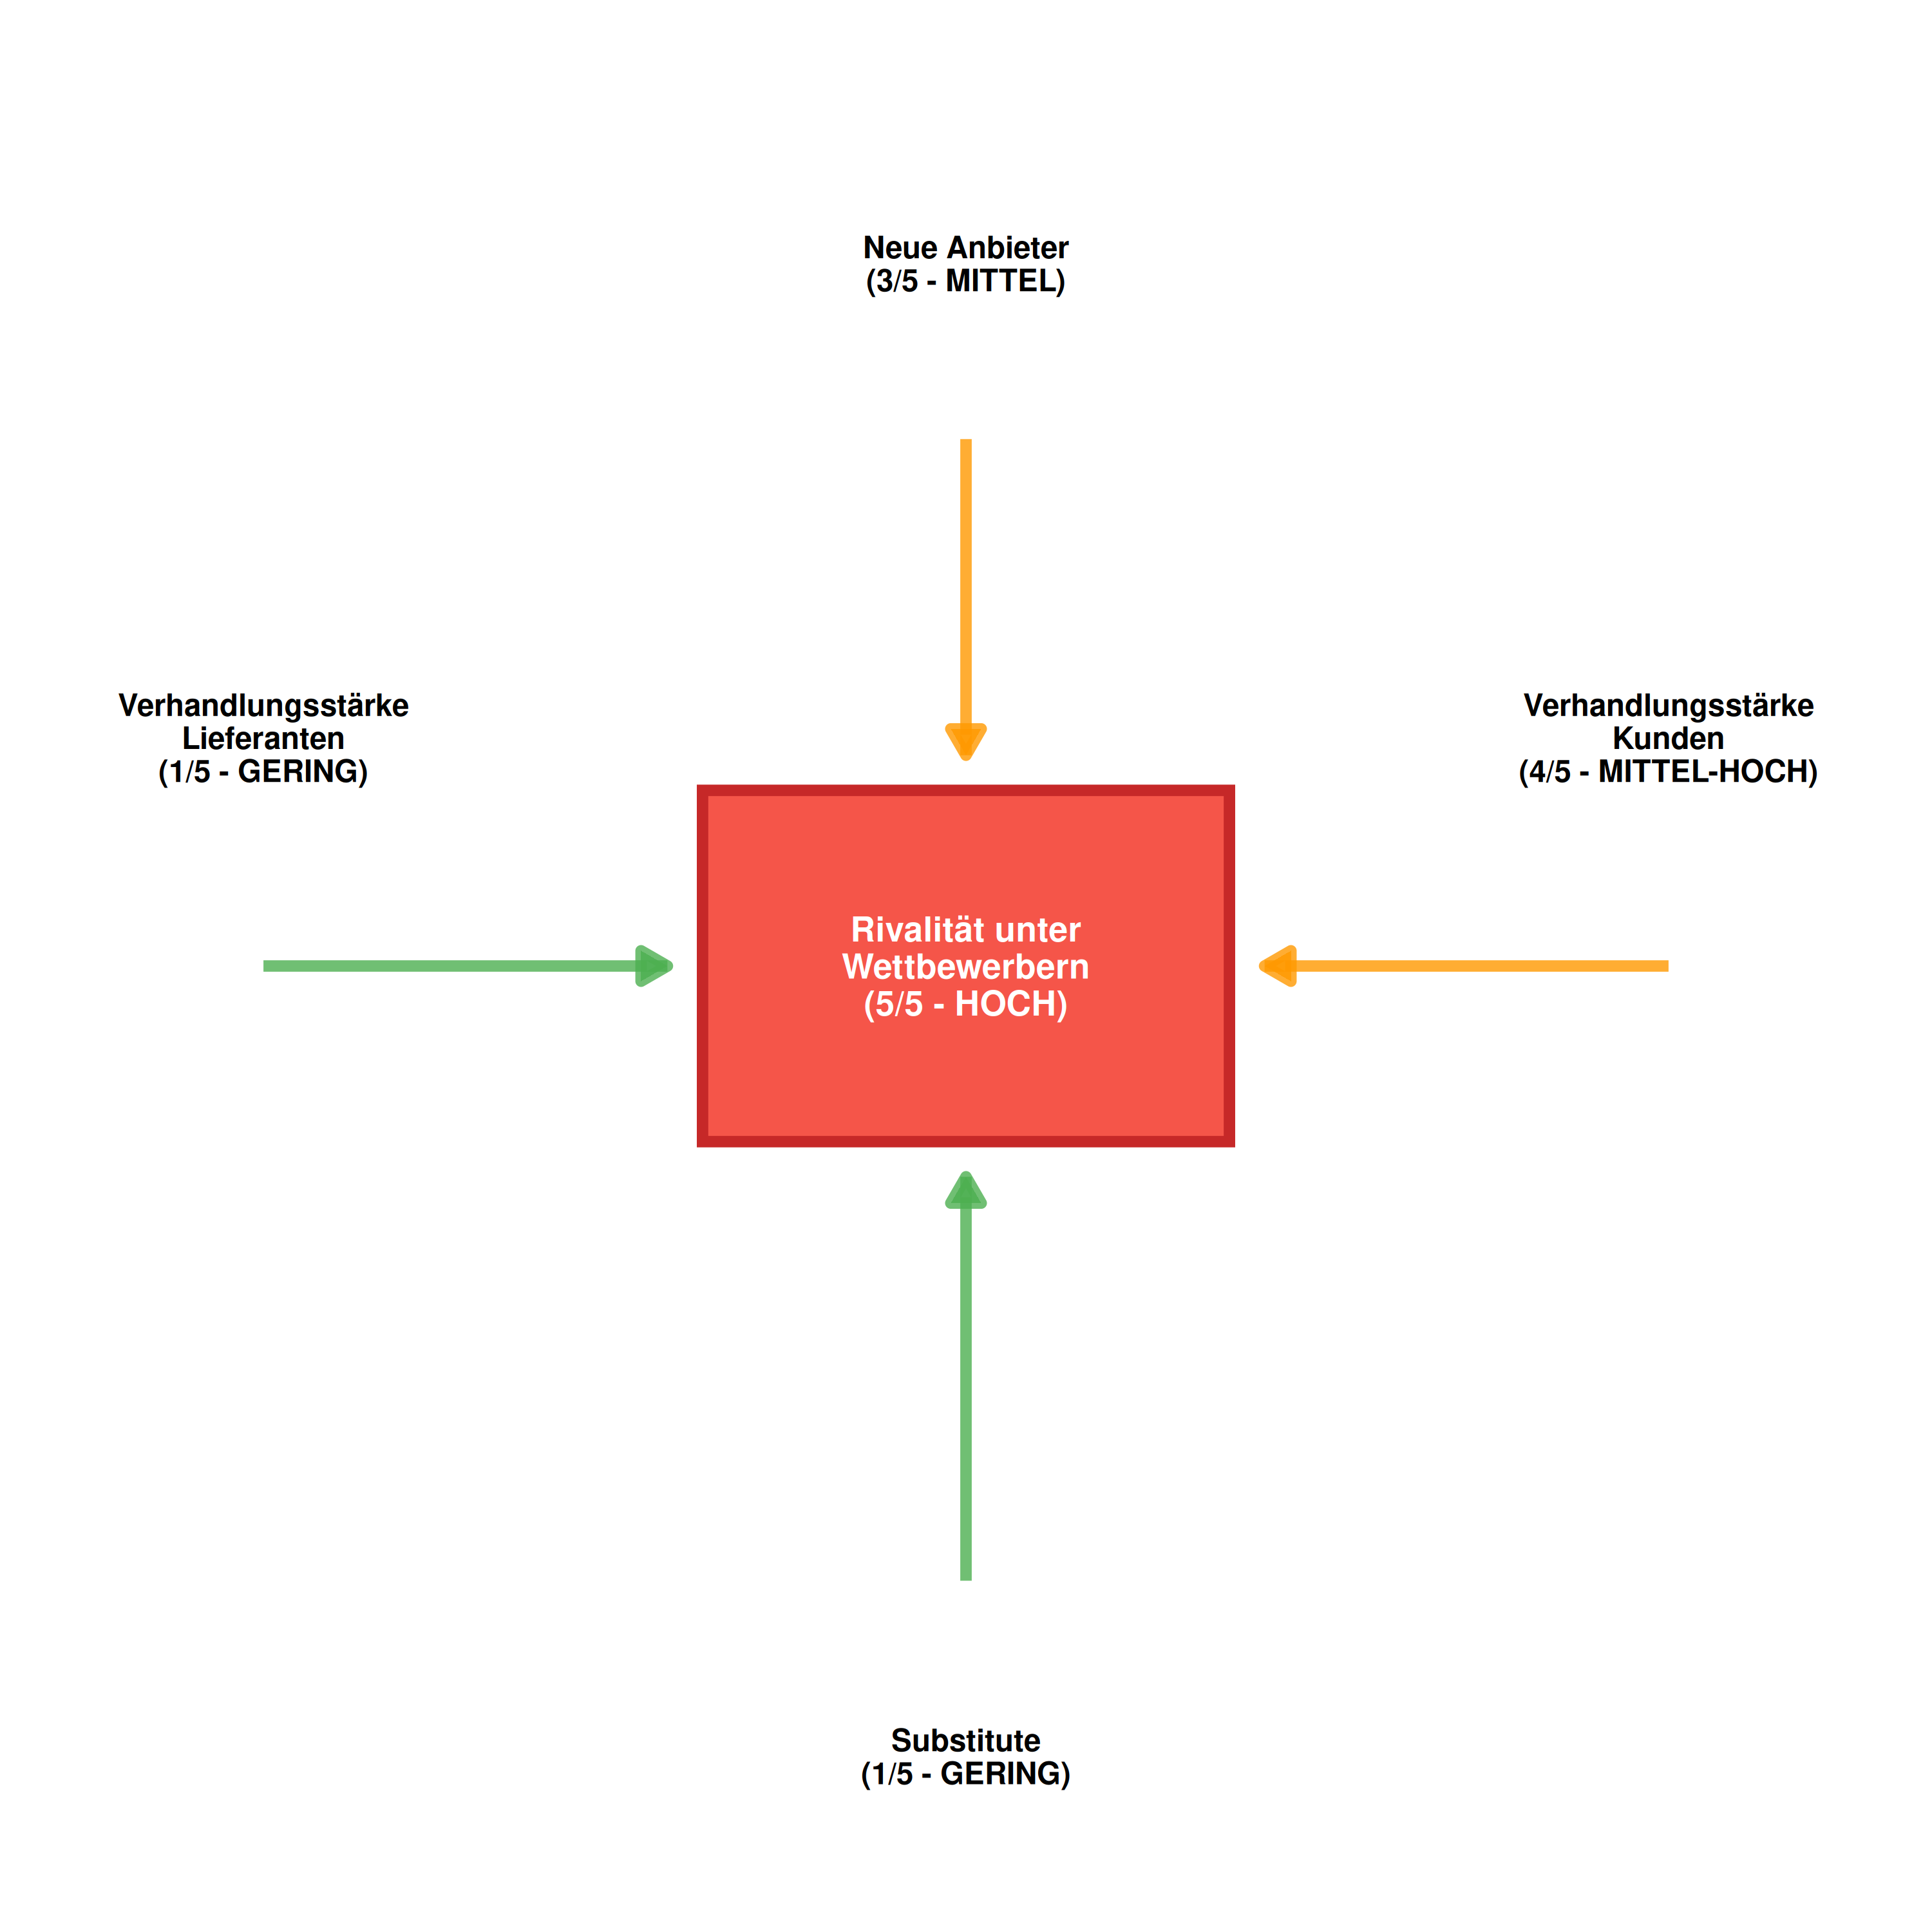

This chart was generated by the following R code:
# Five Forces Grafik (Porter-Modell) - SAP Fallstudie (Klassisches Layout)
# Laden der benötigten Bibliothek
library(ggplot2)

# Zentrale Box - Rivalität unter Wettbewerbern (Mitte)
center_box <- data.frame(
  xmin = 3.5,
  xmax = 6.5,
  ymin = 4.5,
  ymax = 6.5,
  fill = "#F44336"  # Rot für HOCH
)

# Grafik erstellen
p <- ggplot() +
  # Zentrale Box - Rivalität (Rot, HOCH)
  geom_rect(
    data = center_box,
    aes(xmin = xmin, xmax = xmax, ymin = ymin, ymax = ymax),
    fill = "#F44336",
    color = "#C62828",
    linewidth = 2,
    alpha = 0.9
  ) +

  # Text in der zentralen Box
  annotate(
    "text",
    x = 5,
    y = 5.5,
    label = "Rivalität unter\nWettbewerbern\n(5/5 - HOCH)",
    fontface = "bold",
    size = 4.5,
    hjust = 0.5,
    lineheight = 0.9,
    color = "white"
  ) +

  # Pfeil: Neue Anbieter (OBEN) → Mitte
  geom_segment(
    aes(x = 5, y = 8.5, xend = 5, yend = 6.7),
    arrow = arrow(length = unit(0.4, "cm"), type = "closed"),
    color = "#FF9800",
    linewidth = 2,
    alpha = 0.8
  ) +

  # Pfeil: Substitute (UNTEN) → Mitte
  geom_segment(
    aes(x = 5, y = 2, xend = 5, yend = 4.3),
    arrow = arrow(length = unit(0.4, "cm"), type = "closed"),
    color = "#4CAF50",
    linewidth = 2,
    alpha = 0.8
  ) +

  # Pfeil: Lieferanten (LINKS) → Mitte
  geom_segment(
    aes(x = 1, y = 5.5, xend = 3.3, yend = 5.5),
    arrow = arrow(length = unit(0.4, "cm"), type = "closed"),
    color = "#4CAF50",
    linewidth = 2,
    alpha = 0.8
  ) +

  # Pfeil: Kunden (RECHTS) → Mitte
  geom_segment(
    aes(x = 9, y = 5.5, xend = 6.7, yend = 5.5),
    arrow = arrow(length = unit(0.4, "cm"), type = "closed"),
    color = "#FF9800",
    linewidth = 2,
    alpha = 0.8
  ) +

  # Label: Neue Anbieter (OBEN)
  annotate(
    "text",
    x = 5,
    y = 9.5,
    label = "Neue Anbieter\n(3/5 - MITTEL)",
    fontface = "bold",
    size = 4,
    hjust = 0.5,
    lineheight = 0.9
  ) +

  # Label: Substitute (UNTEN)
  annotate(
    "text",
    x = 5,
    y = 1,
    label = "Substitute\n(1/5 - GERING)",
    fontface = "bold",
    size = 4,
    hjust = 0.5,
    lineheight = 0.9
  ) +

  # Label: Lieferanten (LINKS)
  annotate(
    "text",
    x = 1,
    y = 6.8,
    label = "Verhandlungsstärke\nLieferanten\n(1/5 - GERING)",
    fontface = "bold",
    size = 4,
    hjust = 0.5,
    lineheight = 0.9
  ) +

  # Label: Kunden (RECHTS)
  annotate(
    "text",
    x = 9,
    y = 6.8,
    label = "Verhandlungsstärke\nKunden\n(4/5 - MITTEL-HOCH)",
    fontface = "bold",
    size = 4,
    hjust = 0.5,
    lineheight = 0.9
  ) +

  # Achsen-Konfiguration
  scale_x_continuous(limits = c(0, 10), expand = c(0, 0)) +
  scale_y_continuous(limits = c(0, 11), expand = c(0, 0)) +

  # Festes Seitenverhältnis
  coord_fixed(ratio = 1) +

  # Komplett leeres Theme (PowerPoint-optimiert)
  theme_void(base_family = "sans") +

  # Theme-Anpassungen
  theme(
    text = element_text(family = "sans"),
    plot.margin = margin(0, 0, 0, 0, "cm"),
    plot.background = element_rect(fill = "white", color = NA),
    panel.background = element_rect(fill = "white", color = NA)
  )

# Grafik anzeigen
print(p)

# Grafik speichern
# Sicherstellen, dass die Datei im gleichen Verzeichnis wie der Code gespeichert wird
script_dir <- dirname(sys.frame(1)$ofile)
if (is.null(script_dir) || script_dir == "") {
  # Fallback: Verwende das Verzeichnis des Skripts
  script_dir <- dirname(rstudioapi::getActiveDocumentContext()$path)
}
ggsave(
  file.path(script_dir, "five_forces.png"),
  plot = p,
  width = 10,
  height = 10,
  dpi = 300,
  bg = "white"
)
